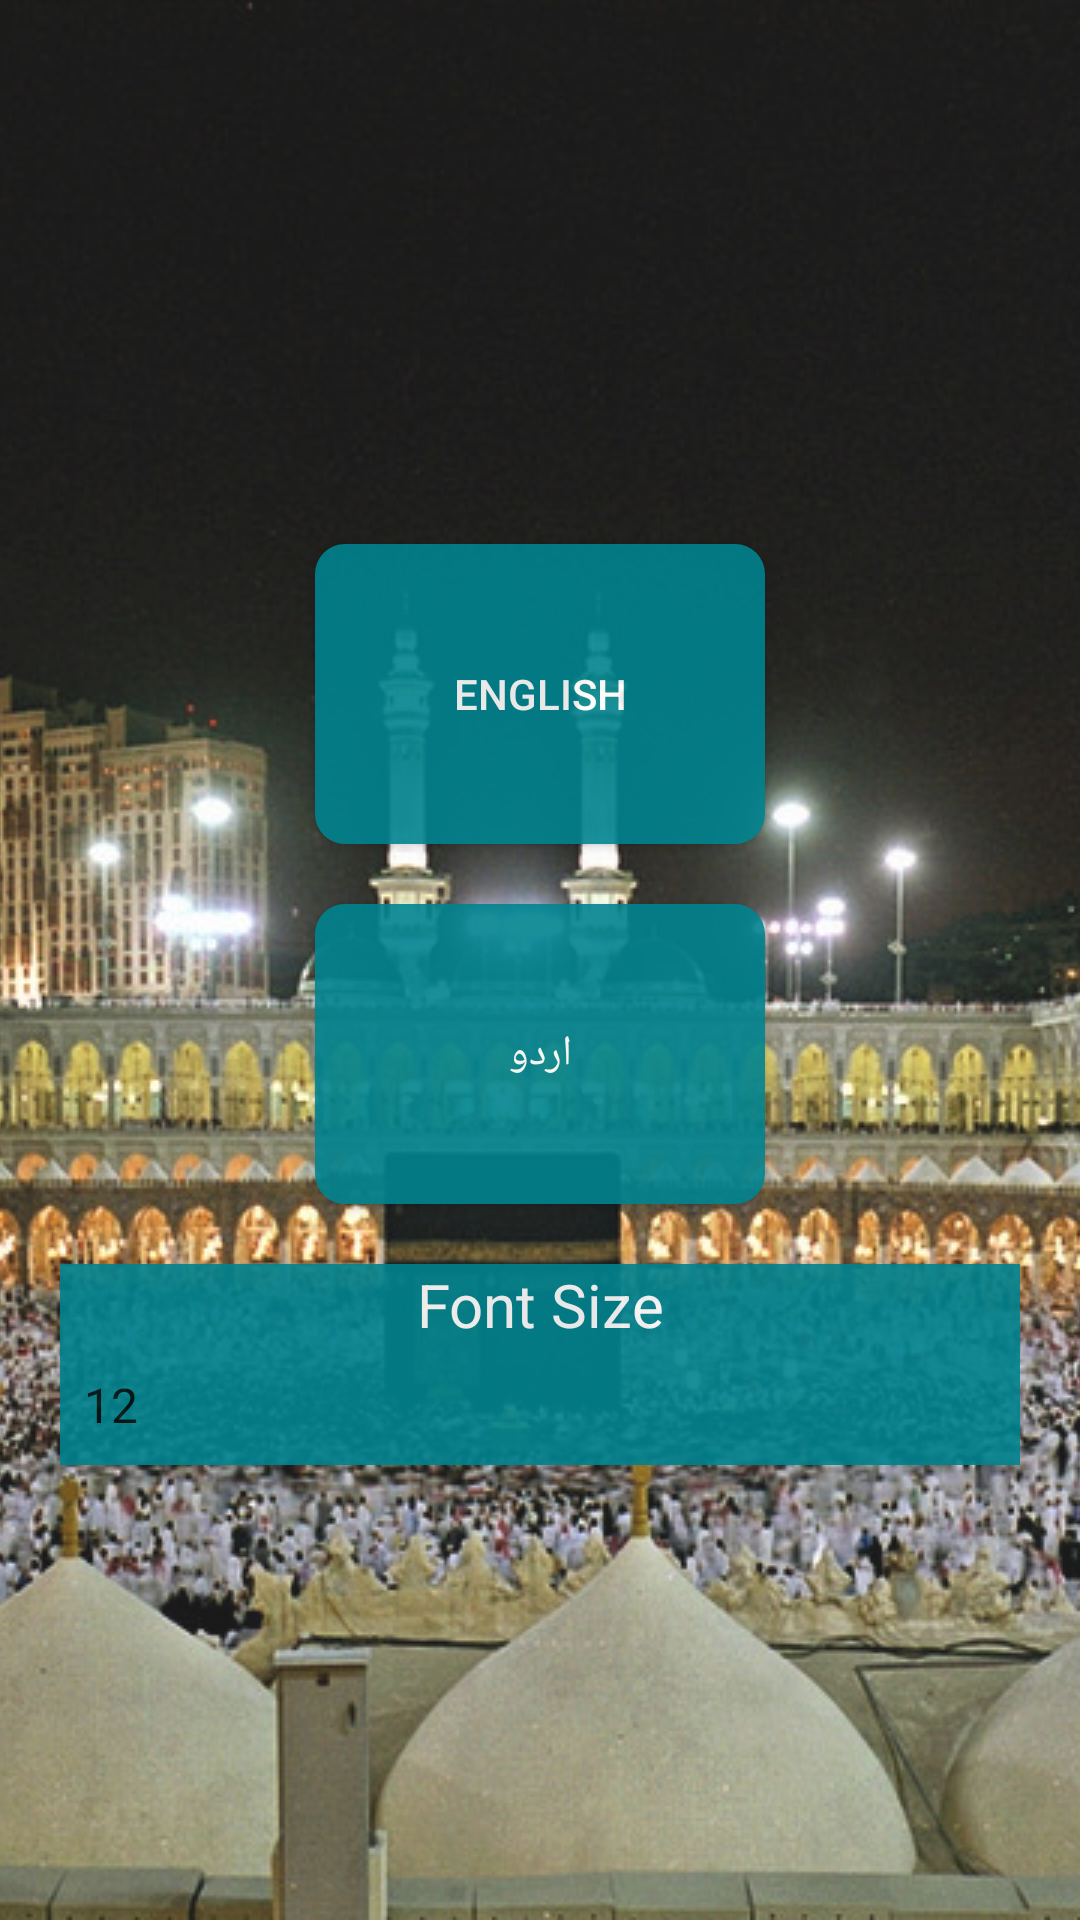

The Android layout XML behind this screen, and the referenced resources:
<!-- AndroidManifest.xml: application theme AppTheme -->
<!-- res/layout/activity_settings.xml -->
<?xml version="1.0" encoding="utf-8"?>

<RelativeLayout xmlns:android="http://schemas.android.com/apk/res/android"
    xmlns:app="http://schemas.android.com/apk/res-auto"
    xmlns:tools="http://schemas.android.com/tools"
    android:layout_width="match_parent"
    android:layout_height="match_parent"
    tools:context=".Options">


    <ImageView
        android:layout_width="match_parent"
        android:layout_height="match_parent"
        android:scaleType="centerCrop"
        android:src="@drawable/backback" />

    <TextView
        android:layout_width="match_parent"
        android:layout_height="match_parent"
        android:alpha="0.1"
        android:background="@android:color/white"
        android:scaleType="centerCrop" />

    <LinearLayout
        android:layout_width="match_parent"
        android:layout_height="match_parent"
        android:layout_marginTop="30dp"
        android:alpha="0.9"
        android:gravity="center"
        android:orientation="vertical"
        android:padding="20dp">

        <Button
            android:id="@+id/English"
            android:layout_width="150dp"
            android:layout_height="100dp"
            android:background="@drawable/shape_button"
            android:text="English"
            android:textColor="@android:color/white" />

        <Button
            android:id="@+id/Urdu"
            android:layout_width="150dp"
            android:layout_height="100dp"
            android:layout_marginTop="20dp"
            android:background="@drawable/shape_button"
            android:text="اردو"
            android:textColor="@android:color/white" />


        <TextView
            android:layout_width="match_parent"
            android:textColor="@android:color/white"
            android:layout_marginTop="20dp"
            android:gravity="center"
            android:textSize="20dp"
            android:background="@color/colorPrimary"
            android:text="Font Size"
            android:layout_height="wrap_content" />

        <Spinner
            android:id="@+id/Font"
            android:layout_width="match_parent"
            android:entries="@array/font"
            android:layout_height="40dp"
            android:background="@color/colorPrimary"></Spinner>

    </LinearLayout>

</RelativeLayout>
<!-- resources referenced by this layout -->
<resources>
  <array name="font">
  
          <item>"12"</item>
          <item>"13"</item>
          <item>"14"</item>
          <item>"15"</item>
          <item>"16"</item>
          <item>"17"</item>
  
      </array>
  <color name="colorPrimary">#00838f</color>
  <!-- drawable backback: jpg bitmap (drawable, 352250 bytes) -->
  <!-- drawable shape_button (drawable) -->
  <?xml version="1.0" encoding="utf-8"?>
  
  <shape xmlns:android="http://schemas.android.com/apk/res/android">
  
      <corners android:radius="10dp" />
      <solid android:color="@color/colorPrimary" />
  </shape>
  <style name="AppTheme" parent="Theme.AppCompat.Light.NoActionBar">
          
          <item name="colorPrimary">@color/colorPrimary</item>
          <item name="colorPrimaryDark">@color/colorPrimaryDark</item>
          <item name="colorAccent">@color/colorAccent</item>
      </style>
  <color name="colorPrimaryDark">#037782</color>
  <color name="colorAccent">#FF4081</color>
</resources>
